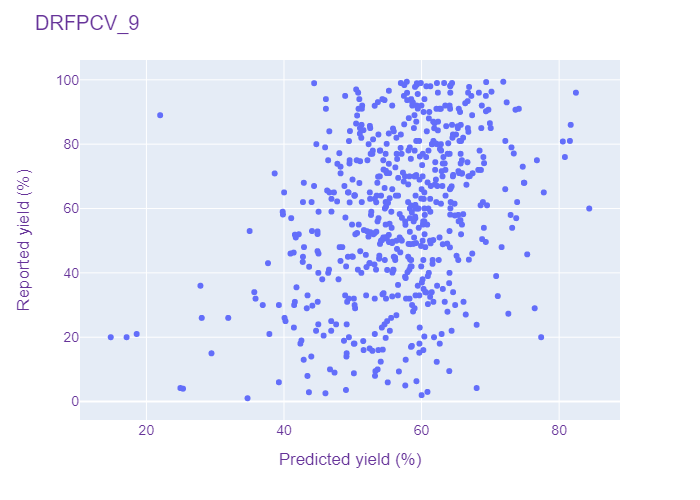

Values plotted in this chart, from the file beside it:
DRFPCV, 9, 27.85, 55.45039367675781
DRFPCV, 9, 95.0, 67.23
DRFPCV, 9, 13.0, 57.69
DRFPCV, 9, 43.0, 52.47
DRFPCV, 9, 70.0, 53.93
DRFPCV, 9, 67.39, 66.52
DRFPCV, 9, 95.0, 69.35
DRFPCV, 9, 84.85, 55.85
DRFPCV, 9, 52.0, 53.01
DRFPCV, 9, 49.6, 69.34
DRFPCV, 9, 41.0, 50.74
DRFPCV, 9, 16.0, 60.26
DRFPCV, 9, 69.0, 49.96
DRFPCV, 9, 37.0, 60.05
DRFPCV, 9, 84.07, 49.59
DRFPCV, 9, 83.0, 65.01
DRFPCV, 9, 62.0, 58.04
DRFPCV, 9, 28.0, 58.77
DRFPCV, 9, 76.0, 80.84
DRFPCV, 9, 65.6, 46.27
DRFPCV, 9, 73.9, 55.24
DRFPCV, 9, 89.0, 22
DRFPCV, 9, 46.3, 41.41
DRFPCV, 9, 10.0, 46.69
DRFPCV, 9, 83.0, 53.73
DRFPCV, 9, 67.93, 50.96
DRFPCV, 9, 35.0, 63.09
DRFPCV, 9, 74.0, 49.52
DRFPCV, 9, 8.0, 53.23
DRFPCV, 9, 45.6, 51.9
DRFPCV, 9, 26.83, 56.34
DRFPCV, 9, 34.0, 61.48
DRFPCV, 9, 49.0, 53.96
DRFPCV, 9, 55.0, 60.19
DRFPCV, 9, 26.0, 28.04
DRFPCV, 9, 29.0, 43.31
DRFPCV, 9, 99.4, 57.85
DRFPCV, 9, 46.0, 40.95
DRFPCV, 9, 71.0, 55.3
DRFPCV, 9, 14.0, 43.97
DRFPCV, 9, 57.09, 57.15
DRFPCV, 9, 76.17, 59.75
DRFPCV, 9, 20.0, 61.81
DRFPCV, 9, 67.0, 61.34
DRFPCV, 9, 29.8, 44.13
DRFPCV, 9, 49.1, 63.73
DRFPCV, 9, 21.0, 18.59
DRFPCV, 9, 74.7, 51.07
DRFPCV, 9, 20.0, 14.82
DRFPCV, 9, 51.86, 41.58
DRFPCV, 9, 59.0, 55.6
DRFPCV, 9, 55.0, 49.89
DRFPCV, 9, 30.0, 36.91
DRFPCV, 9, 34.0, 35.68
DRFPCV, 9, 43.4, 42.73
DRFPCV, 9, 21.0, 37.88
DRFPCV, 9, 61.9, 49.55
DRFPCV, 9, 93.7, 54.61
DRFPCV, 9, 12.4, 54.06
DRFPCV, 9, 31.0, 49.18
DRFPCV, 9, 80.83, 80.54
... 534 more rows
